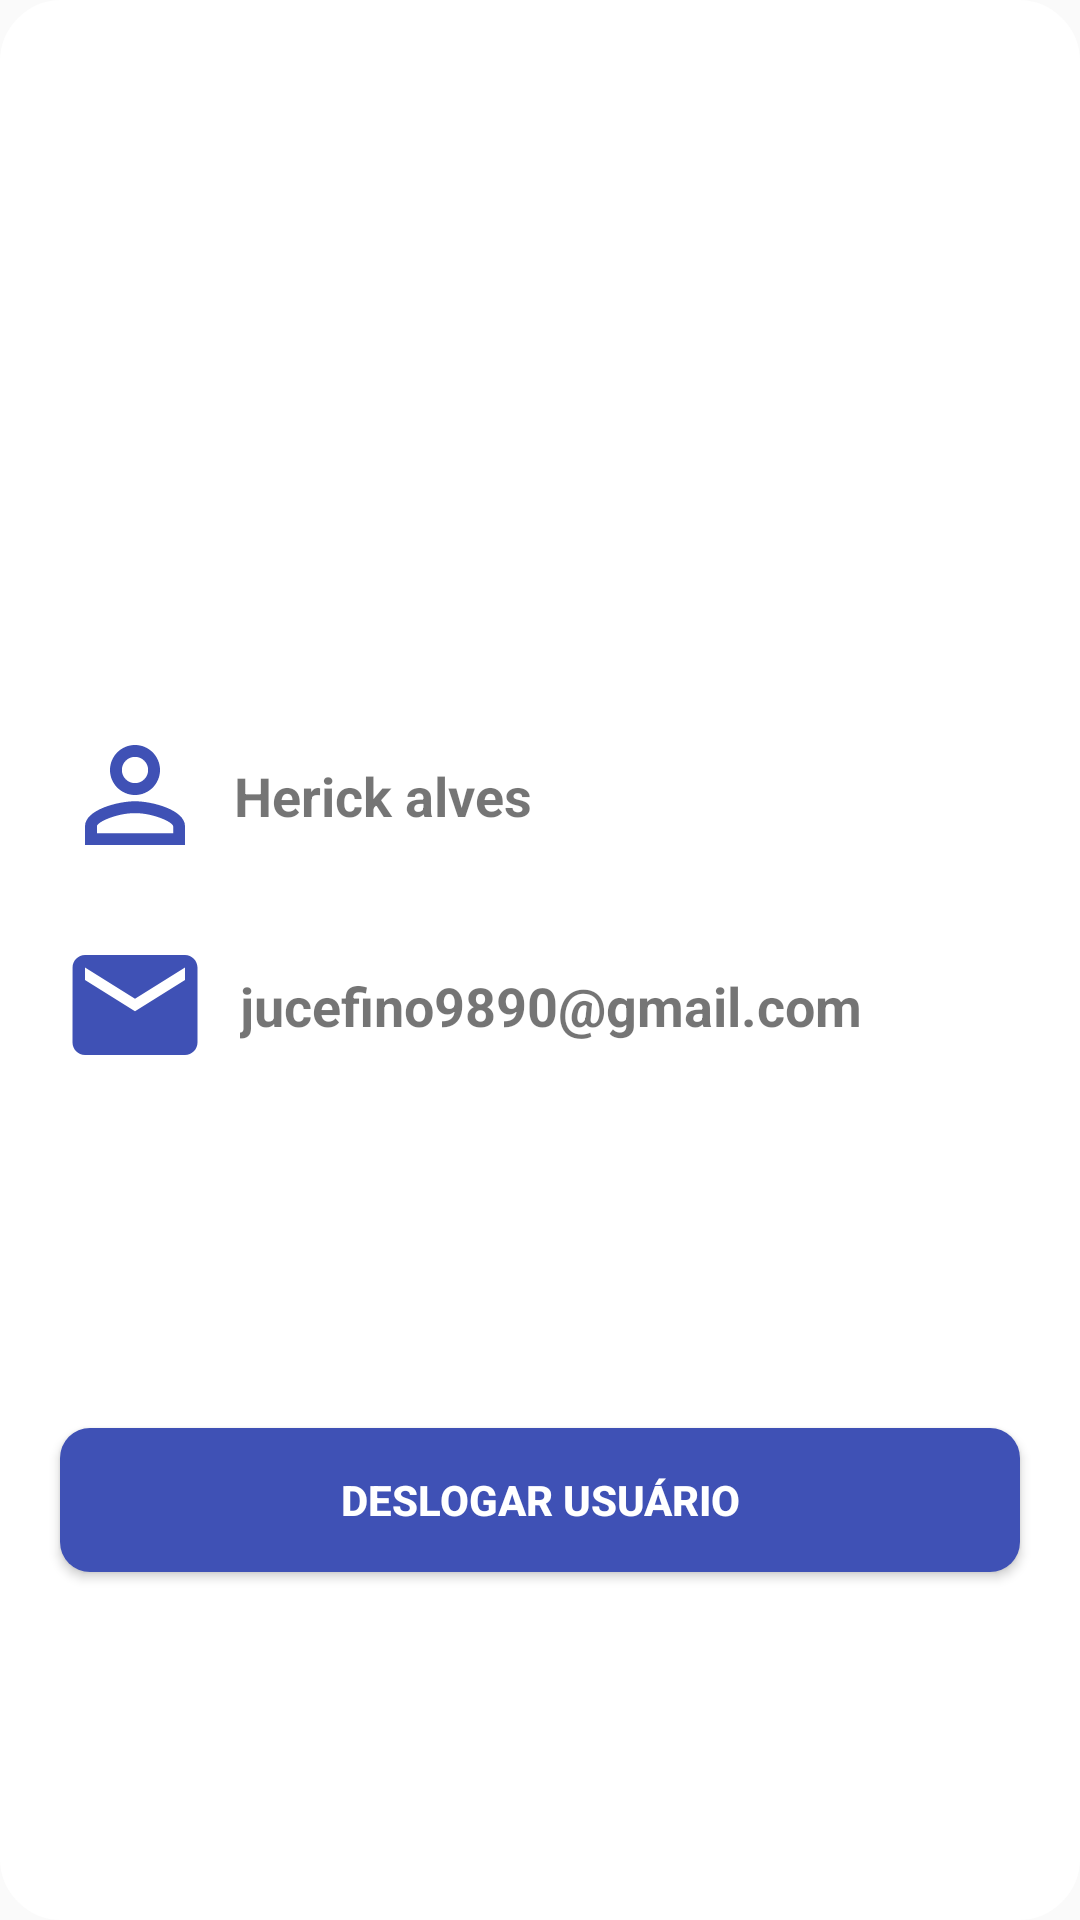

Android layout source for this screen:
<!-- AndroidManifest.xml: application theme Theme.LojaVirtual -->
<!-- res/layout/dialog_perfil_usuario.xml -->
<?xml version="1.0" encoding="utf-8"?>
<androidx.constraintlayout.widget.ConstraintLayout xmlns:android="http://schemas.android.com/apk/res/android"
    xmlns:app="http://schemas.android.com/apk/res-auto"
    xmlns:tools="http://schemas.android.com/tools"
    android:layout_width="match_parent"
    android:background="@drawable/shape_perfil_usuario"
    android:layout_height="wrap_content">

    <ImageView
        android:id="@+id/containerCirculo"
        android:layout_width="200dp"
        android:layout_height="200dp"
        android:layout_marginTop="20dp"
        android:src="@drawable/ic_person"
        app:layout_constraintEnd_toEndOf="parent"
        app:layout_constraintStart_toStartOf="parent"
        app:layout_constraintTop_toTopOf="parent" />

    <ImageView
        android:id="@+id/icUsuario"
        android:layout_width="50dp"
        android:layout_height="50dp"
        android:layout_marginStart="20dp"
        android:layout_marginTop="20dp"
        android:src="@drawable/ic_usuario"
        app:layout_constraintStart_toStartOf="parent"
        app:layout_constraintTop_toBottomOf="@id/containerCirculo" />

    <TextView
        android:id="@+id/nomeUsuario"
        android:layout_width="wrap_content"
        android:layout_height="wrap_content"
        android:layout_marginStart="8dp"
        android:text="Herick alves"
        android:textSize="18sp"
        android:textStyle="bold"
        app:layout_constraintBottom_toBottomOf="@id/icUsuario"
        app:layout_constraintStart_toEndOf="@id/icUsuario"
        app:layout_constraintTop_toTopOf="@+id/icUsuario" />

    <ImageView
        android:id="@+id/ic_email"
        android:layout_width="50dp"
        android:layout_height="50dp"
        android:layout_marginStart="20dp"
        android:layout_marginTop="20dp"
        android:src="@drawable/ic_email"
        app:layout_constraintStart_toStartOf="parent"
        app:layout_constraintTop_toBottomOf="@id/icUsuario" />

    <TextView
        android:id="@+id/nome_email"
        android:layout_width="wrap_content"
        android:layout_height="wrap_content"
        android:text="jucefino9890@gmail.com"
        android:textSize="18sp"
        android:textStyle="bold"
        app:layout_constraintTop_toTopOf="@id/ic_email"
        app:layout_constraintBottom_toBottomOf="@id/ic_email"
        app:layout_constraintStart_toEndOf="@id/ic_email"
        android:layout_marginStart="10dp"/>

    <Button
        android:id="@+id/bt_deslogar"
        android:layout_width="match_parent"
        android:layout_height="wrap_content"
        android:layout_margin="20dp"
        android:layout_marginTop="40dp"
        android:background="@drawable/bt_sair_perfil_shape"
        android:text="Deslogar usuário"
        android:textColor="@color/white"
        android:textSize="14sp"
        android:textStyle="bold"
        app:layout_constraintBottom_toBottomOf="parent"
        app:layout_constraintEnd_toEndOf="parent"
        app:layout_constraintStart_toStartOf="parent"
        app:layout_constraintTop_toBottomOf="@id/ic_email" />


</androidx.constraintlayout.widget.ConstraintLayout>
<!-- resources referenced by this layout -->
<resources>
  <color name="white">#FFFFFFFF</color>
  <!-- drawable bt_sair_perfil_shape (drawable) -->
  <?xml version="1.0" encoding="utf-8"?>
  <shape xmlns:android="http://schemas.android.com/apk/res/android">
      <solid android:color="@color/dark_blue" />
      <corners android:radius="10dp" />
  </shape>
  <!-- drawable ic_email (drawable) -->
  <vector android:height="24dp" android:tint="#3F51B5"
      android:viewportHeight="24" android:viewportWidth="24"
      android:width="24dp" xmlns:android="http://schemas.android.com/apk/res/android">
      <path android:fillColor="@android:color/white" android:pathData="M20,4L4,4c-1.1,0 -1.99,0.9 -1.99,2L2,18c0,1.1 0.9,2 2,2h16c1.1,0 2,-0.9 2,-2L22,6c0,-1.1 -0.9,-2 -2,-2zM20,8l-8,5 -8,-5L4,6l8,5 8,-5v2z"/>
  </vector>
  <!-- drawable ic_usuario (drawable) -->
  <vector android:height="24dp" android:tint="#3F51B5"
      android:viewportHeight="24" android:viewportWidth="24"
      android:width="24dp" xmlns:android="http://schemas.android.com/apk/res/android">
      <path android:fillColor="@android:color/white" android:pathData="M12,5.9c1.16,0 2.1,0.94 2.1,2.1s-0.94,2.1 -2.1,2.1S9.9,9.16 9.9,8s0.94,-2.1 2.1,-2.1m0,9c2.97,0 6.1,1.46 6.1,2.1v1.1L5.9,18.1L5.9,17c0,-0.64 3.13,-2.1 6.1,-2.1M12,4C9.79,4 8,5.79 8,8s1.79,4 4,4 4,-1.79 4,-4 -1.79,-4 -4,-4zM12,13c-2.67,0 -8,1.34 -8,4v3h16v-3c0,-2.66 -5.33,-4 -8,-4z"/>
  </vector>
  <!-- drawable shape_perfil_usuario (drawable) -->
  <shape xmlns:tools="http://schemas.android.com/tools"
      xmlns:android="http://schemas.android.com/apk/res/android"
      tools:ignore="ExtraText,MissingDefaultResource">
  
      
      <solid android:color="#FFFFFF" />
  
      
      <corners android:radius="20dp" />
  
      
      <stroke
          android:width="1dp"
          android:color="#FFFFFF"/> 
  
  </shape>
  <style name="Theme.LojaVirtual" parent="Theme.AppCompat.Light.DarkActionBar">
          
          <item name="colorPrimary">@color/dark_blue</item>
          <item name="colorPrimaryVariant">@color/black</item>
  
          
          <item name="android:homeAsUpIndicator">@null</item>
          <item name="displayOptions">showHome|useLogo</item>
      </style>
  <color name="dark_blue">#3F51B5</color>
  <color name="black">#FF000000</color>
</resources>
